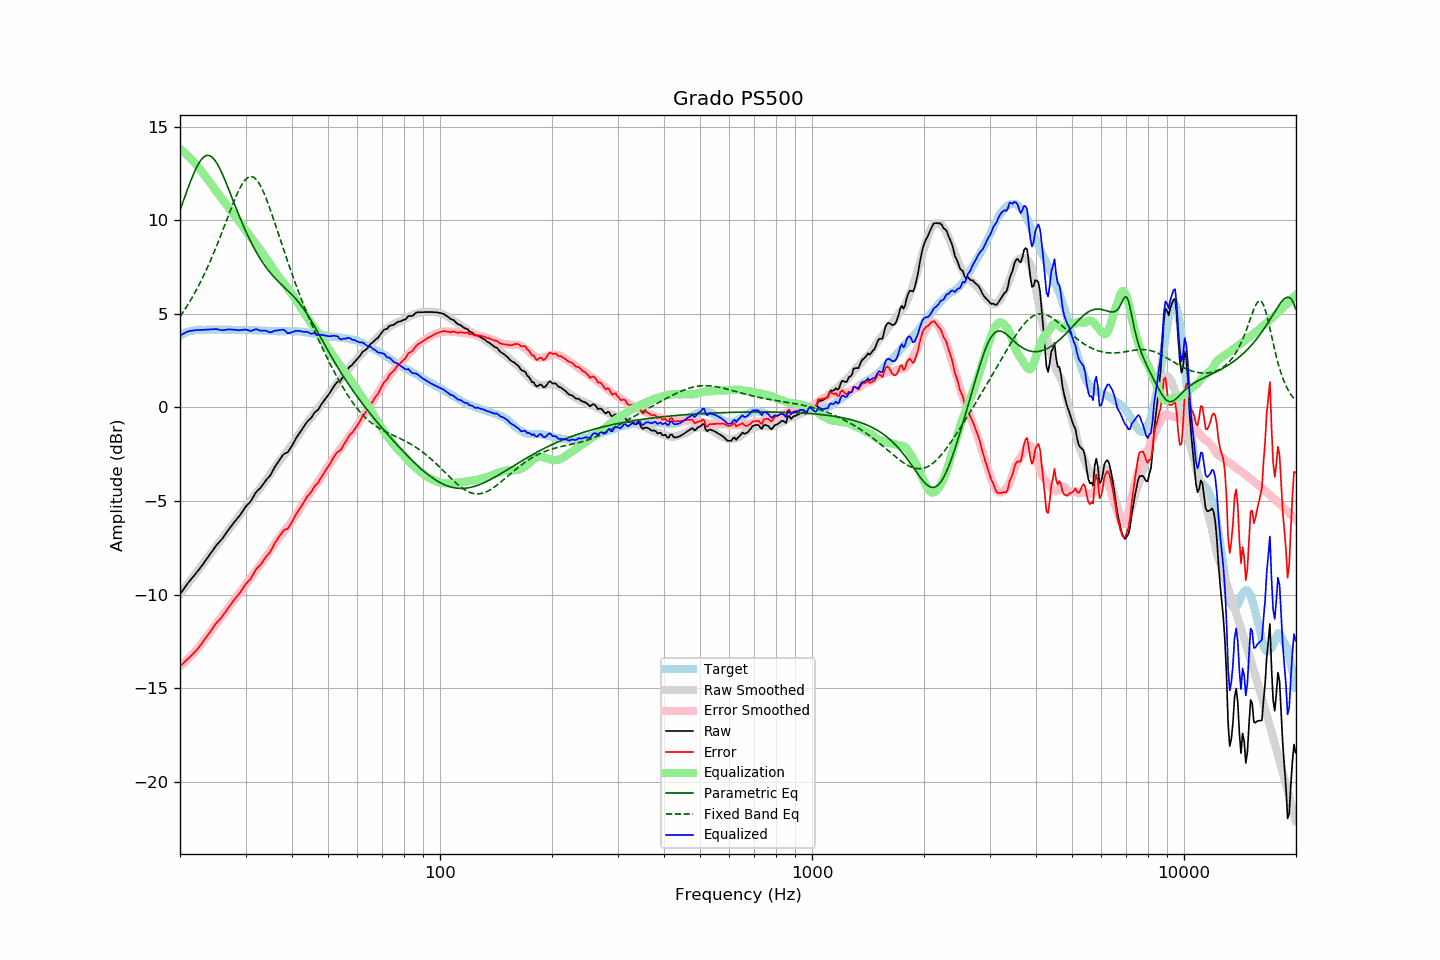

The data file committed next to this chart (first rows):
frequency, raw, error, smoothed, error_smoothed, equalization, parametric_eq, fixed_band_eq, equalized_raw, equalized_smoothed, target
20.00, -9.99, -13.82, -9.95, -13.82, 13.82, 10.53, 4.85, 3.83, 3.86, 3.83
20.20, -9.87, -13.75, -9.85, -13.75, 13.75, 10.77, 4.98, 3.88, 3.90, 3.88
20.40, -9.74, -13.68, -9.74, -13.67, 13.67, 11.01, 5.10, 3.93, 3.94, 3.93
20.61, -9.62, -13.58, -9.63, -13.60, 13.60, 11.25, 5.23, 3.98, 3.97, 3.96
20.81, -9.49, -13.51, -9.52, -13.52, 13.52, 11.49, 5.37, 4.02, 4.00, 4.01
21.02, -9.38, -13.43, -9.41, -13.44, 13.44, 11.72, 5.50, 4.06, 4.03, 4.05
21.23, -9.28, -13.35, -9.30, -13.35, 13.35, 11.95, 5.64, 4.08, 4.05, 4.07
21.44, -9.16, -13.26, -9.19, -13.26, 13.26, 12.17, 5.79, 4.10, 4.08, 4.09
21.66, -9.07, -13.18, -9.07, -13.17, 13.17, 12.38, 5.94, 4.11, 4.10, 4.11
21.87, -8.96, -13.09, -8.96, -13.08, 13.08, 12.58, 6.09, 4.11, 4.12, 4.12
22.09, -8.85, -13.00, -8.85, -12.98, 12.98, 12.77, 6.24, 4.13, 4.13, 4.14
22.31, -8.74, -12.90, -8.74, -12.88, 12.88, 12.94, 6.41, 4.14, 4.14, 4.15
22.54, -8.64, -12.79, -8.62, -12.77, 12.77, 13.08, 6.57, 4.14, 4.15, 4.15
22.76, -8.52, -12.68, -8.51, -12.66, 12.66, 13.21, 6.74, 4.14, 4.15, 4.15
22.99, -8.42, -12.56, -8.40, -12.55, 12.55, 13.31, 6.91, 4.14, 4.16, 4.14
23.22, -8.29, -12.43, -8.28, -12.43, 12.43, 13.39, 7.09, 4.15, 4.16, 4.14
23.45, -8.16, -12.31, -8.16, -12.32, 12.32, 13.44, 7.27, 4.15, 4.16, 4.14
23.69, -8.05, -12.20, -8.04, -12.20, 12.20, 13.46, 7.46, 4.15, 4.16, 4.15
23.92, -7.92, -12.08, -7.93, -12.08, 12.08, 13.46, 7.65, 4.16, 4.16, 4.15
24.16, -7.80, -11.96, -7.81, -11.97, 11.97, 13.42, 7.85, 4.16, 4.16, 4.15
24.40, -7.68, -11.85, -7.70, -11.85, 11.85, 13.36, 8.05, 4.17, 4.16, 4.16
24.65, -7.56, -11.71, -7.58, -11.73, 11.73, 13.28, 8.25, 4.18, 4.16, 4.15
24.89, -7.43, -11.59, -7.46, -11.62, 11.62, 13.17, 8.46, 4.19, 4.16, 4.15
25.14, -7.32, -11.48, -7.35, -11.51, 11.51, 13.03, 8.68, 4.18, 4.16, 4.15
25.39, -7.23, -11.40, -7.23, -11.39, 11.39, 12.88, 8.89, 4.16, 4.16, 4.16
25.65, -7.14, -11.30, -7.12, -11.28, 11.28, 12.71, 9.11, 4.14, 4.16, 4.16
25.91, -7.05, -11.20, -7.01, -11.16, 11.16, 12.53, 9.33, 4.12, 4.16, 4.15
26.16, -6.92, -11.08, -6.90, -11.05, 11.05, 12.34, 9.56, 4.13, 4.16, 4.15
26.43, -6.80, -10.95, -6.79, -10.94, 10.94, 12.14, 9.78, 4.14, 4.15, 4.15
26.69, -6.68, -10.83, -6.68, -10.83, 10.83, 11.93, 10.01, 4.15, 4.15, 4.15
26.96, -6.55, -10.70, -6.57, -10.72, 10.72, 11.71, 10.23, 4.17, 4.15, 4.15
27.23, -6.44, -10.59, -6.45, -10.60, 10.60, 11.49, 10.46, 4.17, 4.15, 4.15
27.50, -6.33, -10.48, -6.34, -10.49, 10.49, 11.28, 10.68, 4.16, 4.15, 4.15
27.77, -6.21, -10.36, -6.22, -10.37, 10.37, 11.06, 10.89, 4.16, 4.15, 4.14
28.05, -6.10, -10.25, -6.11, -10.25, 10.25, 10.84, 11.10, 4.15, 4.14, 4.14
28.33, -6.00, -10.14, -6.00, -10.14, 10.14, 10.62, 11.30, 4.13, 4.14, 4.13
28.62, -5.90, -10.03, -5.88, -10.03, 10.03, 10.41, 11.49, 4.13, 4.14, 4.13
28.90, -5.79, -9.94, -5.77, -9.91, 9.91, 10.20, 11.67, 4.12, 4.14, 4.14
29.19, -5.67, -9.80, -5.66, -9.80, 9.80, 9.99, 11.83, 4.13, 4.14, 4.13
29.48, -5.53, -9.68, -5.54, -9.68, 9.68, 9.79, 11.97, 4.15, 4.14, 4.14
29.78, -5.41, -9.54, -5.43, -9.56, 9.56, 9.59, 12.10, 4.16, 4.14, 4.13
30.08, -5.29, -9.43, -5.31, -9.45, 9.45, 9.40, 12.19, 4.16, 4.13, 4.14
30.38, -5.20, -9.33, -5.20, -9.33, 9.33, 9.21, 12.27, 4.13, 4.13, 4.13
30.68, -5.11, -9.24, -5.08, -9.21, 9.21, 9.03, 12.31, 4.11, 4.13, 4.13
30.99, -5.02, -9.15, -4.96, -9.09, 9.09, 8.85, 12.33, 4.08, 4.13, 4.13
31.30, -4.87, -8.99, -4.85, -8.97, 8.97, 8.69, 12.32, 4.11, 4.13, 4.12
31.61, -4.72, -8.84, -4.73, -8.86, 8.86, 8.52, 12.28, 4.14, 4.13, 4.12
31.93, -4.57, -8.69, -4.62, -8.74, 8.74, 8.37, 12.21, 4.18, 4.12, 4.12
32.24, -4.46, -8.58, -4.51, -8.63, 8.63, 8.21, 12.12, 4.17, 4.12, 4.11
32.57, -4.39, -8.50, -4.40, -8.52, 8.52, 8.07, 11.99, 4.13, 4.11, 4.11
32.89, -4.30, -8.42, -4.29, -8.40, 8.40, 7.93, 11.85, 4.10, 4.11, 4.11
33.22, -4.18, -8.29, -4.18, -8.28, 8.28, 7.80, 11.68, 4.10, 4.10, 4.10
33.55, -4.06, -8.17, -4.06, -8.16, 8.16, 7.67, 11.49, 4.10, 4.10, 4.10
33.89, -3.94, -8.03, -3.94, -8.04, 8.04, 7.55, 11.29, 4.10, 4.09, 4.09
34.23, -3.84, -7.93, -3.82, -7.91, 7.91, 7.43, 11.07, 4.08, 4.09, 4.09
34.57, -3.75, -7.83, -3.70, -7.78, 7.78, 7.32, 10.84, 4.04, 4.09, 4.08
34.92, -3.65, -7.73, -3.57, -7.65, 7.65, 7.21, 10.60, 4.01, 4.08, 4.08
35.27, -3.51, -7.58, -3.45, -7.53, 7.53, 7.11, 10.35, 4.02, 4.08, 4.07
35.62, -3.34, -7.41, -3.33, -7.40, 7.40, 7.01, 10.10, 4.07, 4.08, 4.07
35.97, -3.17, -7.25, -3.20, -7.28, 7.28, 6.92, 9.85, 4.10, 4.07, 4.07
... 635 more rows
